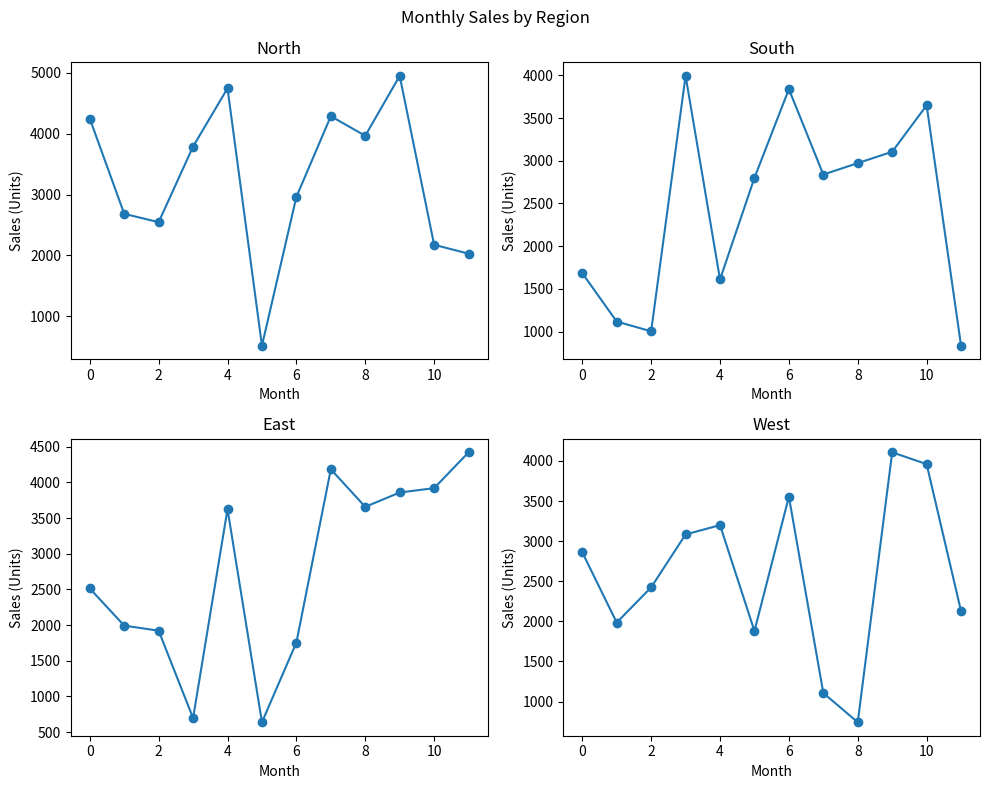

This figure's Python source:
import matplotlib

print(matplotlib.__version__)

import matplotlib.pyplot as plt
import numpy as np

regions = ['North', 'South', 'East', 'West']
#crea un array de 4 elementos
sales_data = np.random.randint(500, 5000, size=(4, 12))
#Crea un array de 4x12 elementos random entre 500 y 5000

fig, axs = plt.subplots(2, 2, figsize=(10, 8))
#Crea una figura con 2 filas y 2 columnas de subgráficos
fig.suptitle('Monthly Sales by Region')
#Añade un título a la figura

for i, region in enumerate(regions):
    # Itera sobre las regiones y sus índices
    ax = axs[i // 2, i % 2]
    # Selecciona el subgráfico correspondiente
    ax.plot(sales_data[i], marker='o')
    # Dibuja una línea con marcadores para cada región
    ax.set_title(region)
    ax.set_xlabel("Month")
    ax.set_ylabel("Sales (Units)")
# Añade etiquetas a los ejes

plt.tight_layout()
# Ajusta el diseño para que no se superpongan los subgráficos
plt.show()
